Labelled photos from "processed", an image-classification folder in ayush-sawant-ai/Brain-Tumor-Detection. The possible labels are: glioma, meningioma, no tumor, pituitary tumor.

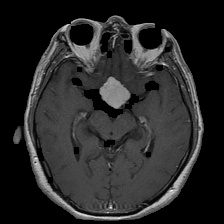
Label: meningioma

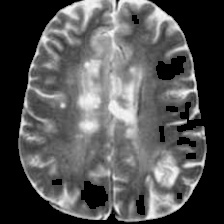
Label: no tumor

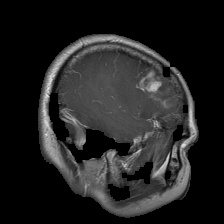
Label: glioma

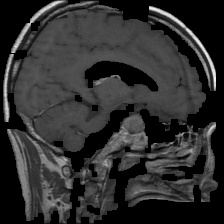
Label: pituitary tumor

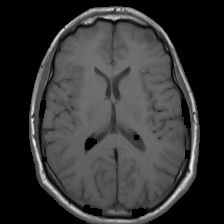
Label: no tumor

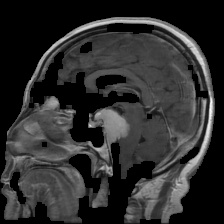
Label: meningioma
